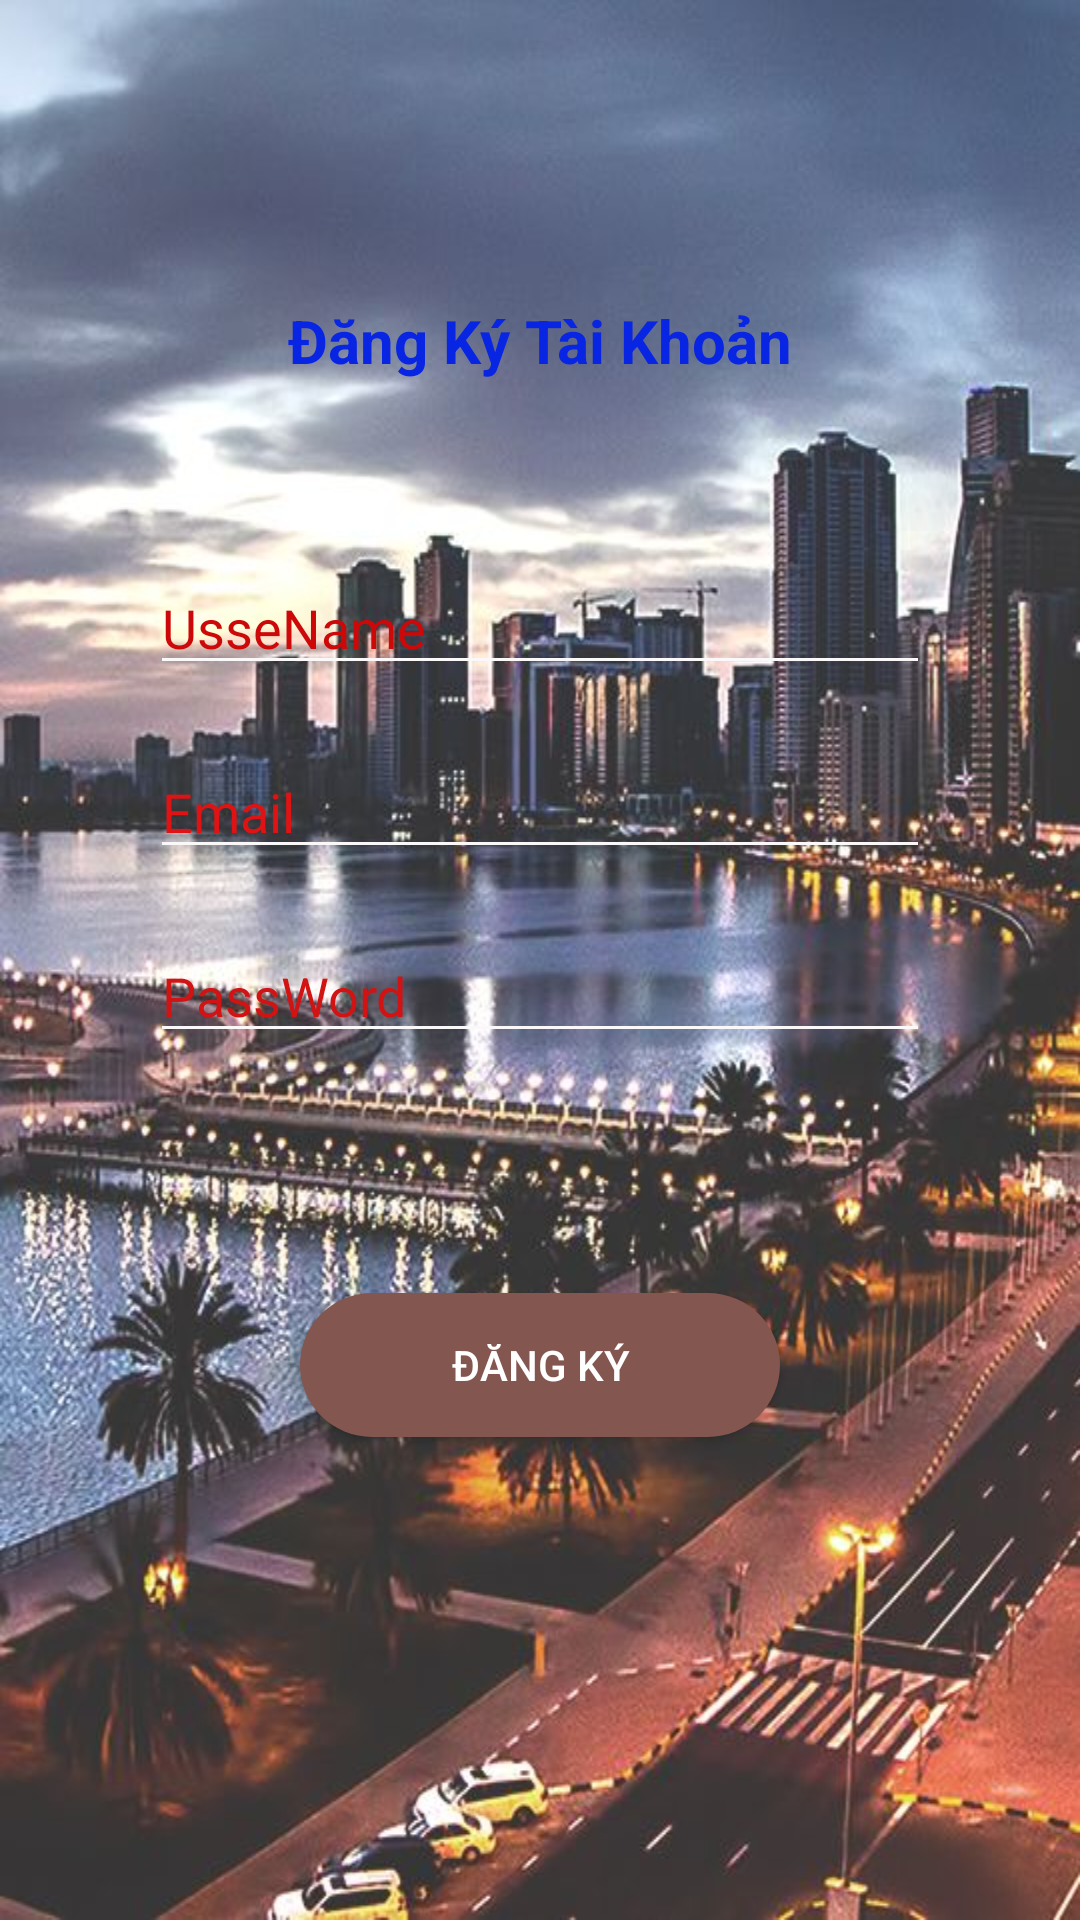

Write the Android layout XML for this screen, with the resource values it uses.
<!-- AndroidManifest.xml: application theme AppTheme -->
<!-- res/layout/activity_sign_up.xml -->
<?xml version="1.0" encoding="utf-8"?>
<RelativeLayout
    android:background="@drawable/cf0fe49424ce9640325545d91228"
    xmlns:android="http://schemas.android.com/apk/res/android"
    xmlns:app="http://schemas.android.com/apk/res-auto"
    xmlns:tools="http://schemas.android.com/tools"
    android:layout_width="match_parent"
    android:layout_height="match_parent"
    tools:context=".MainActyvity.ActiVity.SignUpActivity">
  <TextView
      android:id="@+id/txx"
      android:text="Đăng Ký Tài Khoản"
      android:textColor="#0825E3"
      android:layout_width="match_parent"
      android:textStyle="bold"
      android:textSize="20sp"
      android:gravity="center"
      android:layout_marginTop="100dp"
      android:layout_height="wrap_content">

  </TextView>
    <EditText
        android:textColor="#fff"
        android:textColorHint="#CD0808"
        android:layout_marginRight="50dp"
        android:layout_marginLeft="50dp"
        android:layout_below="@id/txx"
        android:layout_marginTop="60dp"
        android:hint="UsseName"
        android:id="@+id/editTextTextPersonName"
        android:layout_width="match_parent"
        android:layout_height="wrap_content"
        android:ems="10"
        android:inputType="textPersonName"
        />

    <EditText
        android:textColor="#fff"
        android:textColorHint="#DF1313"
        android:layout_marginTop="20dp"
        android:layout_marginRight="50dp"
        android:layout_marginLeft="50dp"
        android:hint="Email"
        android:layout_below="@id/editTextTextPersonName"
        android:id="@+id/editTextTextEmailAddress"
        android:layout_width="match_parent"
        android:layout_height="wrap_content"
        android:ems="10"
        android:inputType="textEmailAddress" />

    <EditText
        android:textColor="#fff"
        android:textColorHint="#D11313"
        android:layout_marginRight="50dp"
        android:layout_marginLeft="50dp"
        android:layout_marginTop="20dp"
        android:hint="PassWord"
        android:layout_below="@id/editTextTextEmailAddress"
        android:id="@+id/editTextTextPassword"
        android:layout_width="match_parent"
        android:layout_height="wrap_content"
        android:ems="10"
        android:inputType="textPassword" />
    <Button
        android:textColor="#fff"
        android:background="@drawable/cubak"
        android:layout_marginTop="80dp"
        android:layout_marginRight="100dp"
        android:layout_marginLeft="100dp"
        android:layout_width="match_parent"
        android:layout_height="wrap_content"
        android:layout_below="@id/editTextTextPassword"
        android:text="Đăng ký"
        android:id="@+id/buttonsignup">

    </Button>
</RelativeLayout>
<!-- resources referenced by this layout -->
<resources>
  <!-- drawable cf0fe49424ce9640325545d91228: jpg bitmap (drawable-v24, 91338 bytes) -->
  <!-- drawable cubak (drawable) -->
  <?xml version="1.0" encoding="utf-8"?>
  <shape xmlns:android="http://schemas.android.com/apk/res/android"
      android:shape="rectangle">
      <corners android:radius="30dp"></corners>
      <solid android:color="#835650"></solid>
  
  </shape>
  <style name="AppTheme" parent="Theme.AppCompat.Light.NoActionBar">
          
          <item name="colorPrimary">@color/colorPrimary</item>
          <item name="colorPrimaryDark">@color/colorPrimaryDark</item>
          <item name="colorAccent">@color/colorAccent</item>
          <item name="colorControlNormal">#FAF8F8</item>
          <item name="colorControlActivated">#28c99e</item>
          <item name="colorControlHighlight">#d94ed0</item>
      </style>
  <!-- not gathered from this repository: default colours our renderer supplied (Android Studio template values) -->
  <color name="colorPrimary">#FF6200EE</color>
  <color name="colorPrimaryDark">#FF3700B3</color>
  <color name="colorAccent">#FF03DAC5</color>
</resources>
